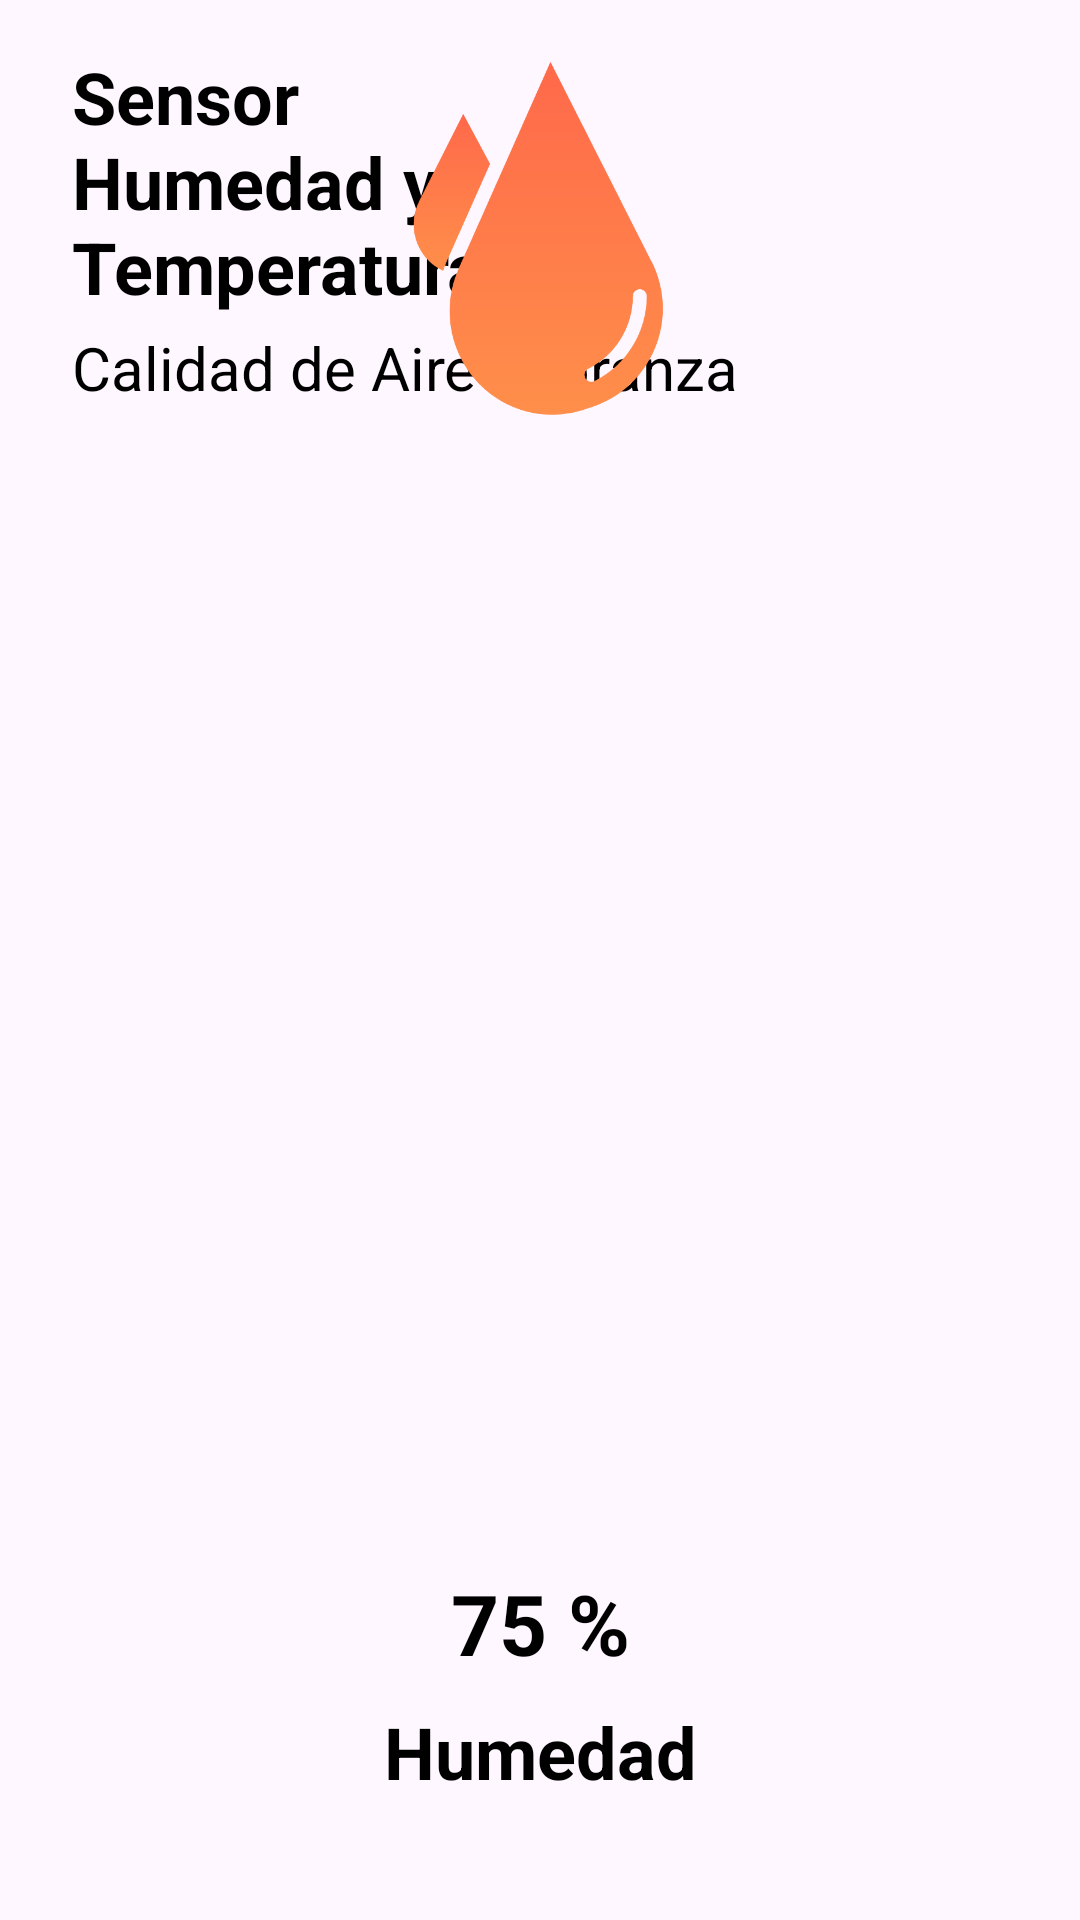

Here is an Android app screen rendered from its layout file. Give the layout XML and the strings, colors and styles it references.
<!-- AndroidManifest.xml: application theme Theme.Firebase_Tem_Hum -->
<!-- res/layout/fragment_humidity.xml -->
<?xml version="1.0" encoding="utf-8"?>
<androidx.constraintlayout.widget.ConstraintLayout xmlns:android="http://schemas.android.com/apk/res/android"
    xmlns:tools="http://schemas.android.com/tools"
    android:layout_width="match_parent"
    android:layout_height="match_parent"
    xmlns:app="http://schemas.android.com/apk/res-auto"
    tools:context=".ui.main.HumidityFragment">

    <RelativeLayout
        android:id="@+id/linearLayout"
        android:layout_width="match_parent"
        android:layout_height="wrap_content"
        android:orientation="vertical"
        app:layout_constraintEnd_toEndOf="parent"
        app:layout_constraintStart_toStartOf="parent"
        app:layout_constraintTop_toTopOf="parent">
        <TextView
            android:id="@+id/titleTextView"
            android:layout_width="match_parent"
            android:layout_height="wrap_content"
            android:layout_marginStart="24dp"
            android:layout_marginLeft="24dp"
            android:layout_marginTop="16dp"
            android:layout_marginEnd="16dp"
            android:layout_marginRight="16dp"
            android:layout_toStartOf="@+id/imageView"
            android:layout_toLeftOf="@+id/imageView"
            android:fontFamily="sans-serif"
            android:text="@string/titulo_principal"
            android:textColor="@color/black"
            android:textStyle="bold"
            android:textSize="24sp"/>
        <ImageView
            android:id="@+id/imageView"
            android:layout_width="130dp"
            android:layout_height="118dp"
            android:layout_alignParentTop="true"
            android:layout_alignParentEnd="true"
            android:layout_marginTop="4dp"
            android:layout_marginEnd="19dp"
            app:layout_constraintTop_toTopOf="parent"
            app:srcCompat="@mipmap/santotomas"/>
        <TextView
            android:id="@+id/sub_titleTextView"
            android:layout_width="223dp"
            android:layout_height="wrap_content"
            android:layout_below="@+id/titleTextView"
            android:layout_alignParentStart="true"
            android:layout_alignParentLeft="true"
            android:layout_marginStart="24dp"
            android:layout_marginLeft="24dp"
            android:layout_marginTop="4dp"
            android:layout_marginBottom="24dp"
            android:fontFamily="sans-serif"
            android:text="@string/subtitulo_principal"
            android:textColor="@color/black"
            android:textSize="20sp"/>

    </RelativeLayout>
    <ProgressBar
        android:id="@+id/humidityProgressBar"
        style="?android:attr/progressBarStyleHorizontal"
        android:layout_width="match_parent"
        android:layout_height="0dp"
        android:background="@drawable/ic_circular"
        android:indeterminate="false"
        android:max="100"
        android:progressDrawable="@drawable/ic_circular_progress_bar"
        app:layout_constraintBottom_toTopOf="@+id/linearLayout"
        app:layout_constraintEnd_toEndOf="parent"
        app:layout_constraintHorizontal_bias="0.0"
        app:layout_constraintStart_toStartOf="parent"
        app:layout_constraintTop_toBottomOf="@+id/linearLayout"/>
    <LinearLayout
        android:id="@+id/linearLayout3"
        android:layout_width="wrap_content"
        android:layout_height="wrap_content"
        android:orientation="horizontal"
        app:layout_constraintBottom_toBottomOf="@+id/humidityProgressBar"
        app:layout_constraintEnd_toEndOf="parent"
        app:layout_constraintStart_toStartOf="parent"
        app:layout_constraintTop_toBottomOf="@+id/linearLayout"
        tools:ignore="useCompoundDrawables">
        <ImageView
            android:layout_width="120dp"
            android:layout_height="120dp"
            android:contentDescription="TODO"
            app:srcCompat="@drawable/ic_humidity"
            tools:ignore="VectorDrawableCompat"/>

    </LinearLayout>

    <LinearLayout
        android:id="@+id/linearLayout2"
        android:layout_width="wrap_content"
        android:layout_height="wrap_content"
        android:layout_marginBottom="40dp"
        android:orientation="vertical"
        app:layout_constraintBottom_toBottomOf="parent"
        app:layout_constraintEnd_toEndOf="parent"
        app:layout_constraintStart_toStartOf="parent">

        <TextView
            android:id="@+id/humidityTextView"
            android:layout_width="match_parent"
            android:layout_height="wrap_content"
            android:layout_marginBottom="8dp"
            android:gravity="center"
            android:text="@string/humedad"
            android:textColor="@color/black"
            android:textSize="28sp"
            android:textStyle="bold"/>
        <TextView
            android:id="@+id/titleHumidityTextView"
            android:layout_width="match_parent"
            android:layout_height="wrap_content"
            android:text="@string/titulo_humedad"
            android:textColor="@color/black"
            android:textStyle="bold"
            android:textSize="24sp"/>
    </LinearLayout>

</androidx.constraintlayout.widget.ConstraintLayout>
<!-- resources referenced by this layout -->
<resources>
  <!-- drawable ic_circular (drawable) -->
  <?xml version="1.0" encoding="utf-8"?>
  <shape
      xmlns:android="http://schemas.android.com/apk/res/android"
      android:shape="ring"
      android:innerRadiusRatio="2.5"
      android:thickness="1.8dp"
      android:useLevel="false">
  
      <solid android:color="#f3f2f3"/>
  
  </shape>
  <!-- drawable ic_circular_progress_bar (drawable) -->
  <?xml version="1.0" encoding="utf-8"?>
  <rotate
      xmlns:android="http://schemas.android.com/apk/res/android"
      android:fromDegrees="90"
      android:toDegrees="90">
      <shape
          android:innerRadiusRatio="2.5"
          android:shape="ring"
          android:thickness="1.8dp"
          android:useLevel="true">
  
          <gradient
              android:angle="270"
              android:endColor="#23e1b0"
              android:startColor="#1acfc6"
              android:type="linear"
              android:useLevel="false"/>
      </shape>
  
  </rotate>
  <!-- drawable ic_humidity: vector/xml drawable (drawable, 2392 chars, omitted) -->
  <string name="humedad">75 %</string>
  <string name="subtitulo_principal">Calidad de Aire Labranza</string>
  <string name="titulo_humedad">Humedad</string>
  <string name="titulo_principal">Sensor Humedad y Temperatura</string>
  <style name="Theme.Firebase_Tem_Hum" parent="Base.Theme.Firebase_Tem_Hum" />
  <style name="Base.Theme.Firebase_Tem_Hum" parent="Theme.Material3.DayNight.NoActionBar">
          
          
      </style>
  <!-- not gathered from this repository: default colours our renderer supplied (Android Studio template values) -->
  <color name="black">#FF000000</color>
</resources>
